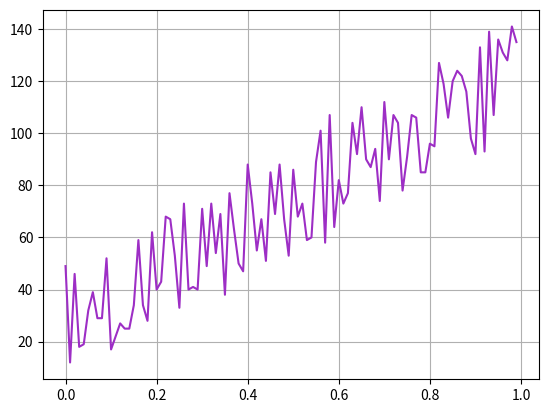

Reproduce this figure in Python. (Note: this script raises an exception after producing the figure.)
# Create plot of % missing vs. Total Error (min. Nuclear norm + avg norm of (X_obs - X_pred)?)
import seaborn as sns
import matplotlib.pyplot as plt
import numpy as np


def line_plot(missingness, errors1, errors2=None, save=False, title="", xlabel="", ylabel=""):
    plt.figure()
    plt.plot(missingness, errors1, c='#9D2EC5')
    if errors2 is None:
        pass
    else:
        plt.plot(missingness, errors2, c='#33bb55')
    plt.title(title)
    plt.xlabel(xlabel)
    plt.ylabel(ylabel)
    plt.grid(True)
    plt.legend([errors1.name, errors2.name])
    if save:
        plt.savefig(f"output/{title.replace(' ', '_')}.png")
    else:
        plt.show()

def plot_errors2(missingness, errors):
    sns.lineplot(x=missingness, y=errors)
    plt.show()


if __name__ == "__main__":
    # generate toy data
    proportion_missing = np.arange(0, 100, 1) / 100
    errors = np.random.randint(1, 50, size=proportion_missing.size)
    errors = [idx + error for idx, error in enumerate(errors)]
    line_plot(proportion_missing, errors)
    # scatter_plot(proportion_missing, errors)
